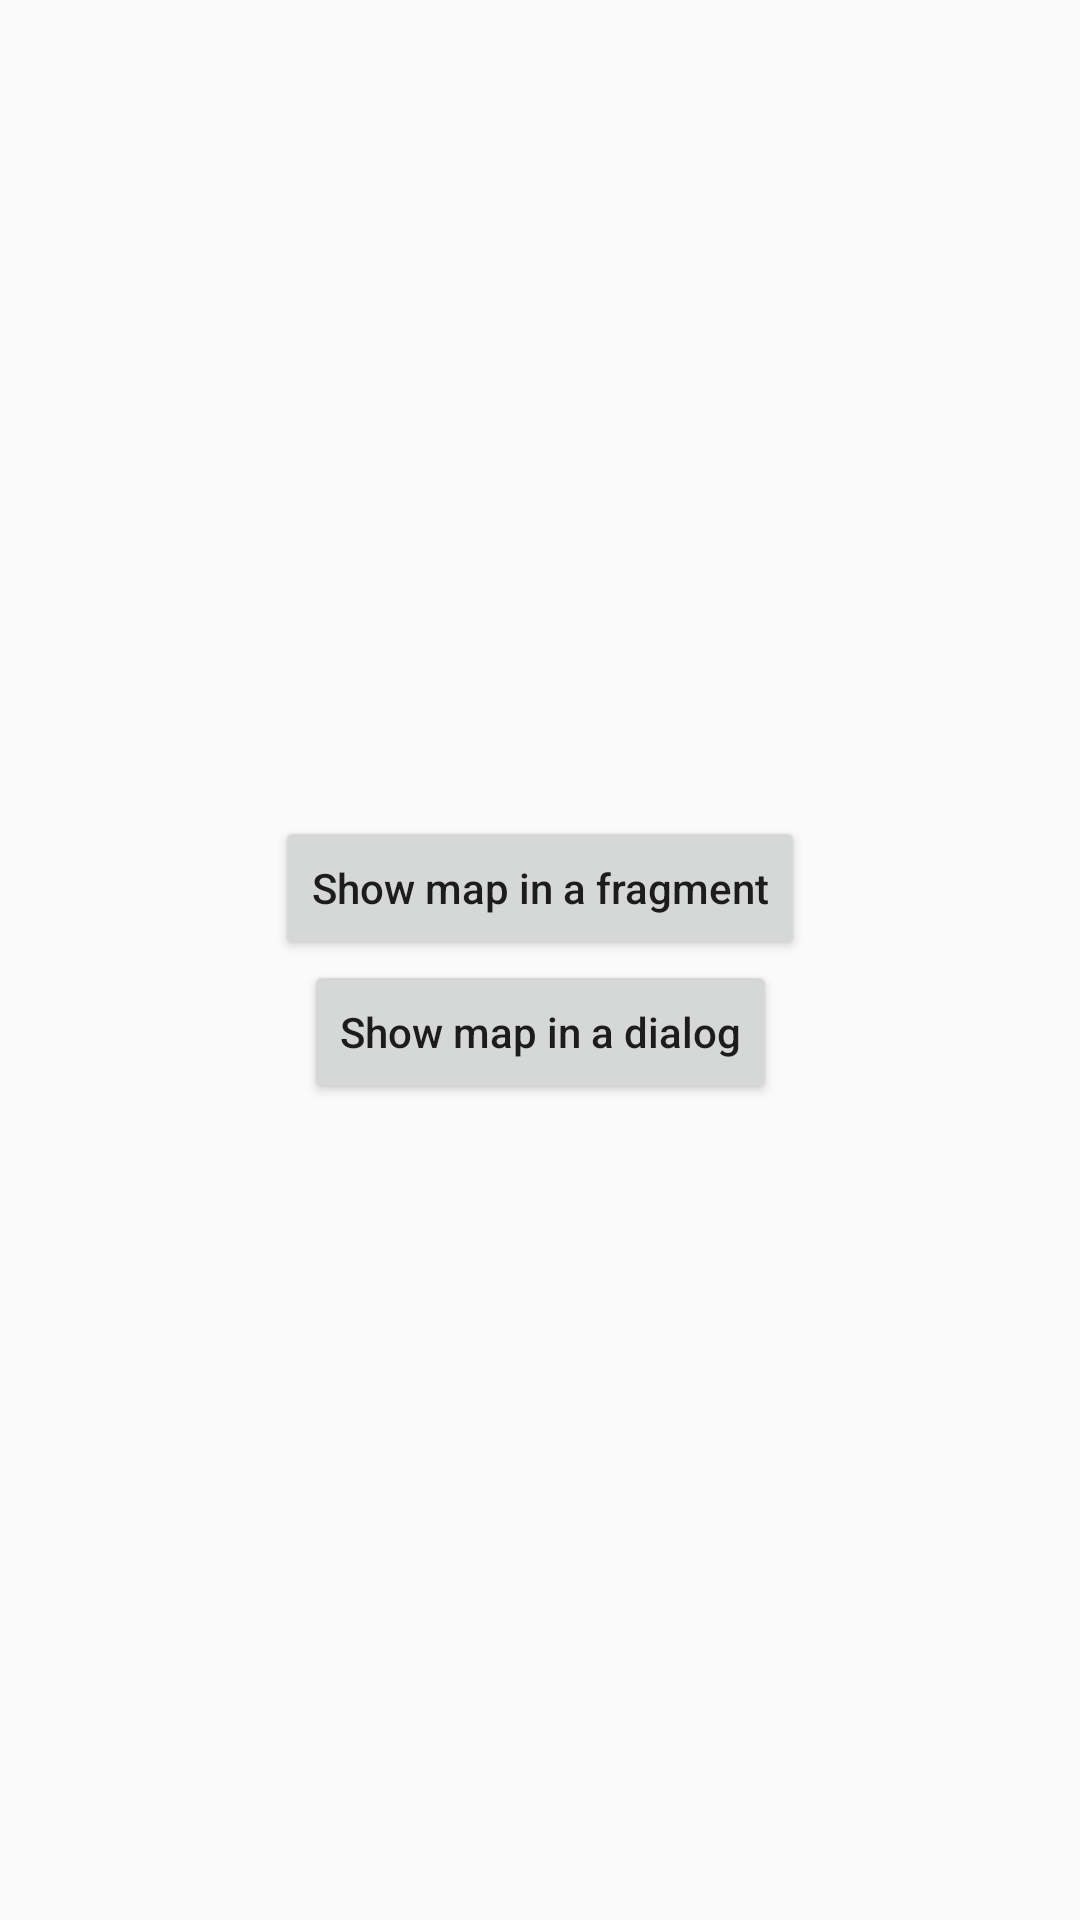

This screen was rendered from an Android layout file. Write that file and the resources it references.
<!-- AndroidManifest.xml: application theme Theme.GoogleMapsDemo -->
<!-- res/layout/fragment_menu.xml -->
<?xml version="1.0" encoding="utf-8"?>
<androidx.constraintlayout.widget.ConstraintLayout xmlns:android="http://schemas.android.com/apk/res/android"
    xmlns:app="http://schemas.android.com/apk/res-auto"
    android:layout_width="match_parent"
    android:layout_height="match_parent">

    <Button
        android:id="@+id/mapInFragmentButton"
        android:layout_width="wrap_content"
        android:layout_height="wrap_content"
        android:text="@string/show_map_in_fragment"
        android:textAllCaps="false"
        app:layout_constraintBottom_toTopOf="@+id/mapInDialogButton"
        app:layout_constraintEnd_toEndOf="parent"
        app:layout_constraintHorizontal_bias="0.5"
        app:layout_constraintStart_toStartOf="parent"
        app:layout_constraintTop_toTopOf="parent"
        app:layout_constraintVertical_chainStyle="packed" />

    <Button
        android:id="@+id/mapInDialogButton"
        android:layout_width="wrap_content"
        android:layout_height="wrap_content"
        android:text="@string/show_map_in_dialog"
        android:textAllCaps="false"
        app:layout_constraintBottom_toBottomOf="parent"
        app:layout_constraintEnd_toEndOf="parent"
        app:layout_constraintHorizontal_bias="0.5"
        app:layout_constraintStart_toStartOf="parent"
        app:layout_constraintTop_toBottomOf="@+id/mapInFragmentButton" />
</androidx.constraintlayout.widget.ConstraintLayout>
<!-- resources referenced by this layout -->
<resources>
  <string name="show_map_in_dialog">Show map in a dialog</string>
  <string name="show_map_in_fragment">Show map in a fragment</string>
  <style name="Theme.GoogleMapsDemo" parent="Theme.AppCompat.Light.NoActionBar">
          
          <item name="colorPrimary">@color/purple_500</item>
          <item name="colorPrimaryVariant">@color/purple_700</item>
          <item name="colorOnPrimary">@color/white</item>
          
          <item name="colorSecondary">@color/teal_200</item>
          <item name="colorSecondaryVariant">@color/teal_700</item>
          <item name="colorOnSecondary">@color/black</item>
          
          <item name="android:statusBarColor" tools:targetApi="l">?attr/colorPrimaryVariant</item>
          
      </style>
  <!-- not gathered from this repository: default colours our renderer supplied (Android Studio template values) -->
  <color name="purple_500">#FF6200EE</color>
  <color name="purple_700">#FF3700B3</color>
  <color name="teal_200">#FF03DAC5</color>
  <color name="teal_700">#FF018786</color>
  <color name="black">#FF000000</color>
  <color name="white">#FFFFFFFF</color>
</resources>
